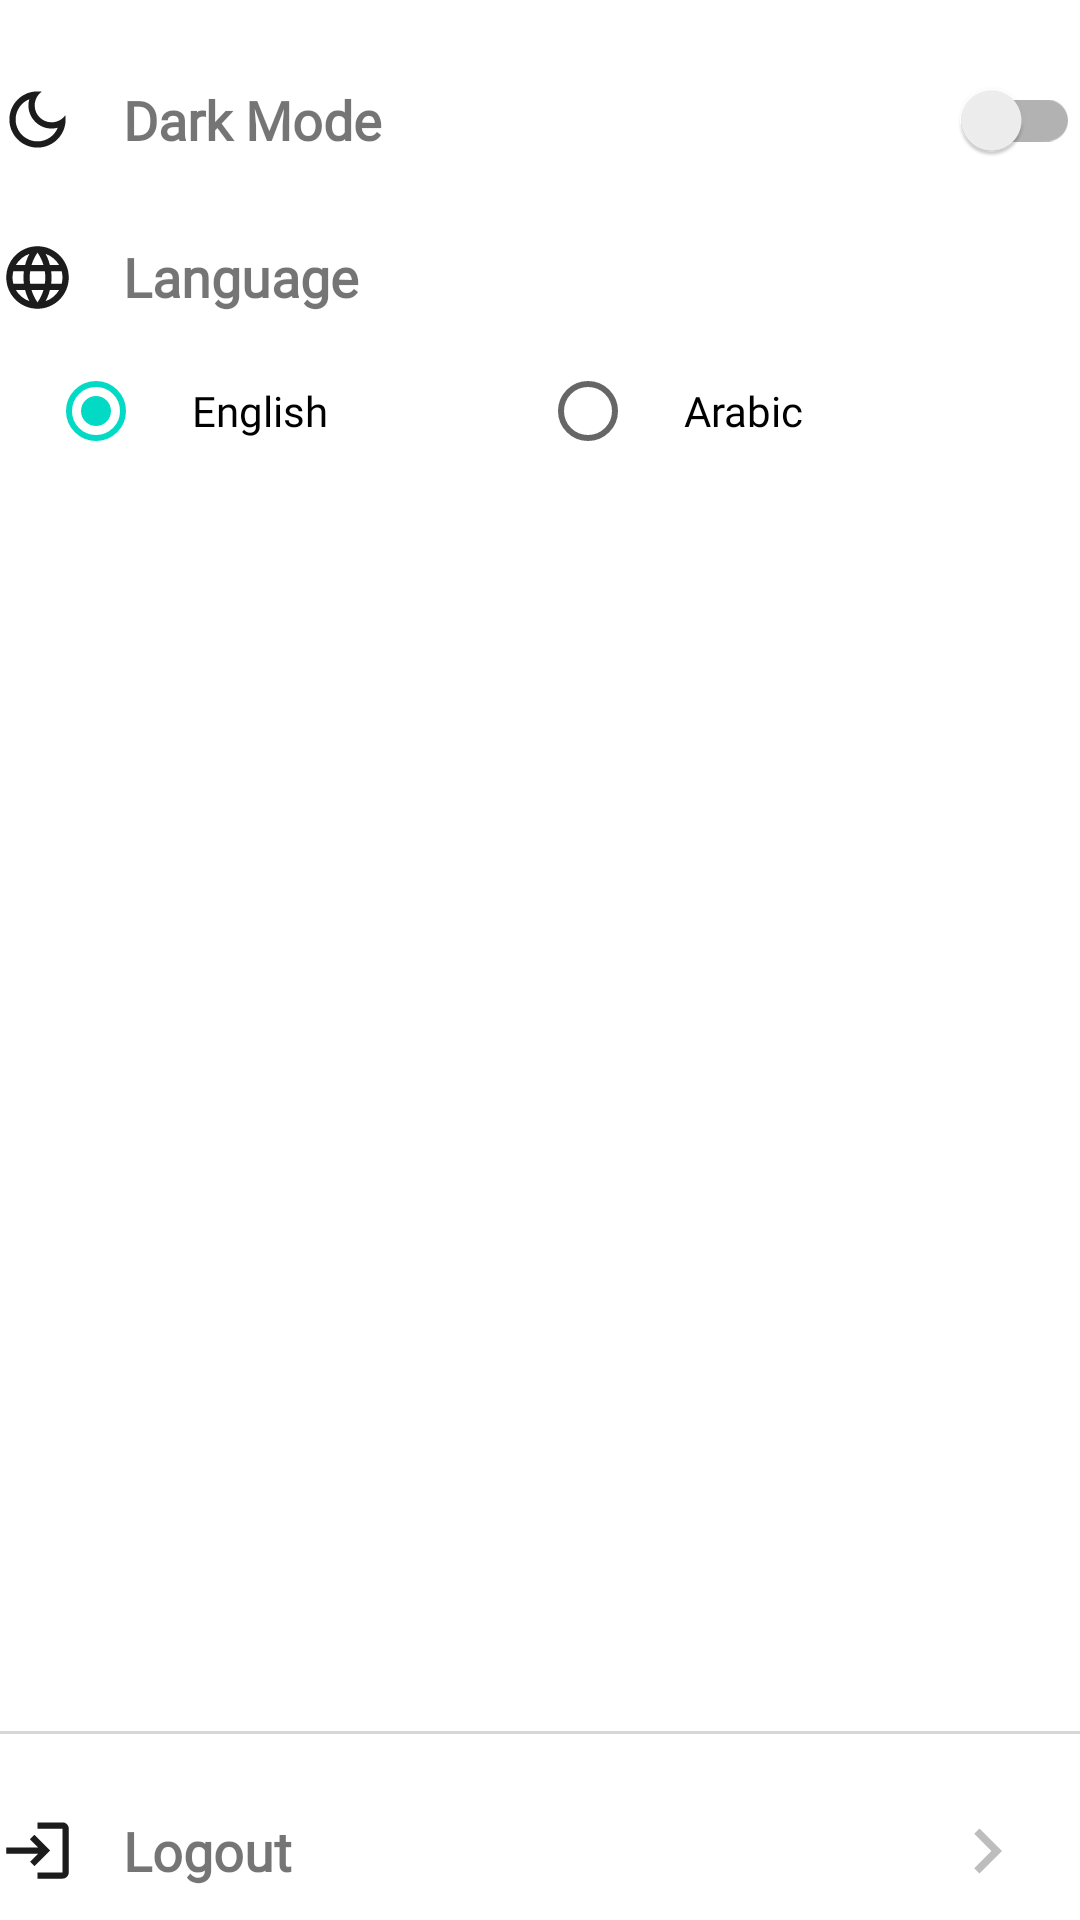

This screen was rendered from an Android layout file. Write that file and the resources it references.
<!-- AndroidManifest.xml: fallback theme Theme.MaterialComponents.DayNight.NoActionBar -->
<!-- res/layout/fragment_setting.xml -->
<?xml version="1.0" encoding="utf-8"?>
<androidx.constraintlayout.widget.ConstraintLayout xmlns:android="http://schemas.android.com/apk/res/android"
    xmlns:app="http://schemas.android.com/apk/res-auto"
    xmlns:tools="http://schemas.android.com/tools"
    android:layout_width="match_parent"
    android:layout_height="match_parent"
    android:layout_marginStart="@dimen/activity_horizontal_margin"
    android:layout_marginEnd="24dp"
    android:layout_marginBottom="24dp"
    tools:context=".presentation.cart.CartFragment">

    
    <LinearLayout
        android:id="@+id/theme_switch_layout"
        android:layout_width="match_parent"
        android:layout_height="wrap_content"
        android:layout_marginVertical="@dimen/activity_vertical_margin"
        android:gravity="center_vertical"
        android:orientation="horizontal"
        app:layout_constraintEnd_toEndOf="parent"
        app:layout_constraintStart_toStartOf="parent"
        app:layout_constraintTop_toTopOf="parent">


        <ImageView
            android:layout_width="25dp"
            android:layout_height="25dp"
            android:layout_marginEnd="16dp"
            android:src="@drawable/ic_theme" />

        <TextView
            style="@style/TextH5"
            android:layout_width="0dp"
            android:layout_height="wrap_content"
            android:layout_marginEnd="16dp"
            android:layout_weight="1"
            android:text="@string/dark_mode" />

        <androidx.appcompat.widget.SwitchCompat
            android:id="@+id/theme_switch"
            android:layout_width="wrap_content"
            android:layout_height="wrap_content"
            android:checked="false" />

    </LinearLayout>

    <LinearLayout
        android:id="@+id/language_text"

        android:layout_width="match_parent"
        android:layout_height="wrap_content"
        android:layout_marginTop="@dimen/activity_vertical_margin"

        app:layout_constraintStart_toStartOf="parent"
        app:layout_constraintTop_toBottomOf="@id/theme_switch_layout">

        <ImageView
            android:layout_width="25dp"
            android:layout_height="25dp"
            android:layout_marginEnd="16dp"
            android:src="@drawable/ic_language" />

        <TextView
            style="@style/TextH5"
            android:layout_width="wrap_content"
            android:layout_height="wrap_content"
            android:text="@string/language" />
    </LinearLayout>


    
    <RadioGroup
        android:id="@+id/radio_group_language"
        android:layout_width="match_parent"
        android:layout_height="wrap_content"
        android:layout_marginHorizontal="16dp"
        android:layout_marginTop="8dp"
        android:orientation="horizontal"
        app:layout_constraintStart_toStartOf="parent"
        app:layout_constraintTop_toBottomOf="@id/language_text">

        
        <RadioButton
            android:id="@+id/radio_english"
            style="@style/TextBodyMediumMedium"
            android:layout_width="0dp"
            android:layout_height="wrap_content"
            android:layout_weight="1"
            android:checked="true"
            android:paddingStart="16dp"
            android:text="@string/english" />

        
        <RadioButton
            android:id="@+id/radio_arabic"
            style="@style/TextBodyMediumMedium"
            android:layout_width="0dp"
            android:layout_height="wrap_content"
            android:layout_weight="1"
            android:paddingStart="16dp"

            android:text="@string/arabic" />
    </RadioGroup>


    <com.google.android.material.divider.MaterialDivider
        android:layout_width="match_parent"
        android:layout_height="1dp"
        android:layout_marginBottom="16dp"
        android:background="@color/grey100"
        app:layout_constraintBottom_toTopOf="@id/logout" />

    <LinearLayout
        android:id="@+id/logout"
        android:layout_width="match_parent"
        android:layout_height="wrap_content"
        android:gravity="center_vertical"
        android:paddingVertical="8dp"
        app:layout_constraintBottom_toBottomOf="parent"
        app:layout_constraintEnd_toEndOf="parent"
        app:layout_constraintStart_toStartOf="parent">

        <ImageView
            android:layout_width="25dp"
            android:layout_height="25dp"
            android:layout_marginEnd="16dp"
            android:src="@drawable/ic_logout" />

        <TextView
            style="@style/TextH5"
            android:layout_width="0dp"
            android:layout_height="wrap_content"
            android:layout_weight="1"
            android:text="@string/logout" />

        <ImageView
            android:layout_width="30dp"
            android:layout_height="30dp"
            android:layout_marginEnd="16dp"
            android:src="@drawable/ic_next" />
    </LinearLayout>
</androidx.constraintlayout.widget.ConstraintLayout>
<!-- resources referenced by this layout -->
<resources>
  <color name="grey100">#F5F5F5</color>
  <dimen name="activity_horizontal_margin">16dp</dimen>
  <dimen name="activity_vertical_margin">16dp</dimen>
  <!-- drawable ic_language (drawable) -->
  <vector xmlns:android="http://schemas.android.com/apk/res/android"
      android:width="24dp"
      android:height="24dp"
      android:viewportWidth="24"
      android:viewportHeight="24">
  
      <path
          android:fillColor="@color/onBackground"
          android:pathData="M11.99,2C6.47,2 2,6.48 2,12s4.47,10 9.99,10C17.52,22 22,17.52 22,12S17.52,2 11.99,2zM18.92,8h-2.95c-0.32,-1.25 -0.78,-2.45 -1.38,-3.56 1.84,0.63 3.37,1.91 4.33,3.56zM12,4.04c0.83,1.2 1.48,2.53 1.91,3.96h-3.82c0.43,-1.43 1.08,-2.76 1.91,-3.96zM4.26,14C4.1,13.36 4,12.69 4,12s0.1,-1.36 0.26,-2h3.38c-0.08,0.66 -0.14,1.32 -0.14,2s0.06,1.34 0.14,2L4.26,14zM5.08,16h2.95c0.32,1.25 0.78,2.45 1.38,3.56 -1.84,-0.63 -3.37,-1.9 -4.33,-3.56zM8.03,8L5.08,8c0.96,-1.66 2.49,-2.93 4.33,-3.56C8.81,5.55 8.35,6.75 8.03,8zM12,19.96c-0.83,-1.2 -1.48,-2.53 -1.91,-3.96h3.82c-0.43,1.43 -1.08,2.76 -1.91,3.96zM14.34,14L9.66,14c-0.09,-0.66 -0.16,-1.32 -0.16,-2s0.07,-1.35 0.16,-2h4.68c0.09,0.65 0.16,1.32 0.16,2s-0.07,1.34 -0.16,2zM14.59,19.56c0.6,-1.11 1.06,-2.31 1.38,-3.56h2.95c-0.96,1.65 -2.49,2.93 -4.33,3.56zM16.36,14c0.08,-0.66 0.14,-1.32 0.14,-2s-0.06,-1.34 -0.14,-2h3.38c0.16,0.64 0.26,1.31 0.26,2s-0.1,1.36 -0.26,2h-3.38z" />
  
  </vector>
  <!-- drawable ic_logout (drawable) -->
  <vector xmlns:android="http://schemas.android.com/apk/res/android"
      android:width="24dp"
      android:height="24dp"
      android:autoMirrored="true"
      android:viewportWidth="24"
      android:viewportHeight="24">
  
      <path
          android:fillColor="@color/onBackground"
          android:pathData="M11,7L9.6,8.4l2.6,2.6H2v2h10.2l-2.6,2.6L11,17l5,-5L11,7zM20,19h-8v2h8c1.1,0 2,-0.9 2,-2V5c0,-1.1 -0.9,-2 -2,-2h-8v2h8V19z" />
  
  </vector>
  <!-- drawable ic_next (drawable) -->
  <vector xmlns:android="http://schemas.android.com/apk/res/android"
      android:width="24dp"
      android:height="24dp"
      android:autoMirrored="true"
      android:viewportWidth="24"
      android:viewportHeight="24">
  
      <path
          android:fillColor="@color/grey300"
          android:pathData="M10,6L8.59,7.41 13.17,12l-4.58,4.59L10,18l6,-6z" />
  
  </vector>
  <!-- drawable ic_theme (drawable) -->
  <vector xmlns:android="http://schemas.android.com/apk/res/android"
      android:width="24dp"
      android:height="24dp"
      android:viewportWidth="24"
      android:viewportHeight="24">
  
      <path
          android:fillColor="@color/onBackground"
          android:pathData="M9.37,5.51C9.19,6.15 9.1,6.82 9.1,7.5c0,4.08 3.32,7.4 7.4,7.4c0.68,0 1.35,-0.09 1.99,-0.27C17.45,17.19 14.93,19 12,19c-3.86,0 -7,-3.14 -7,-7C5,9.07 6.81,6.55 9.37,5.51zM12,3c-4.97,0 -9,4.03 -9,9s4.03,9 9,9s9,-4.03 9,-9c0,-0.46 -0.04,-0.92 -0.1,-1.36c-0.98,1.37 -2.58,2.26 -4.4,2.26c-2.98,0 -5.4,-2.42 -5.4,-5.4c0,-1.81 0.89,-3.42 2.26,-4.4C12.92,3.04 12.46,3 12,3L12,3z" />
  
  </vector>
  <string name="arabic">Arabic</string>
  <string name="dark_mode">Dark Mode</string>
  <string name="english">English</string>
  <string name="language">Language</string>
  <string name="logout">Logout</string>
  <style name="TextBodyMediumMedium">
          <item name="android:fontFamily">@font/ibm</item>
          <item name="android:textSize">14sp</item>
          <item name="android:textFontWeight">500</item>
      </style>
  <style name="TextH5">
          <item name="android:fontFamily">@font/ibm</item>
          <item name="android:textSize">18sp</item>
          <item name="android:textFontWeight">600</item>
      </style>
  <color name="onBackground">#1C1C1C</color>
  <color name="grey300">#BDBDBD</color>
</resources>
